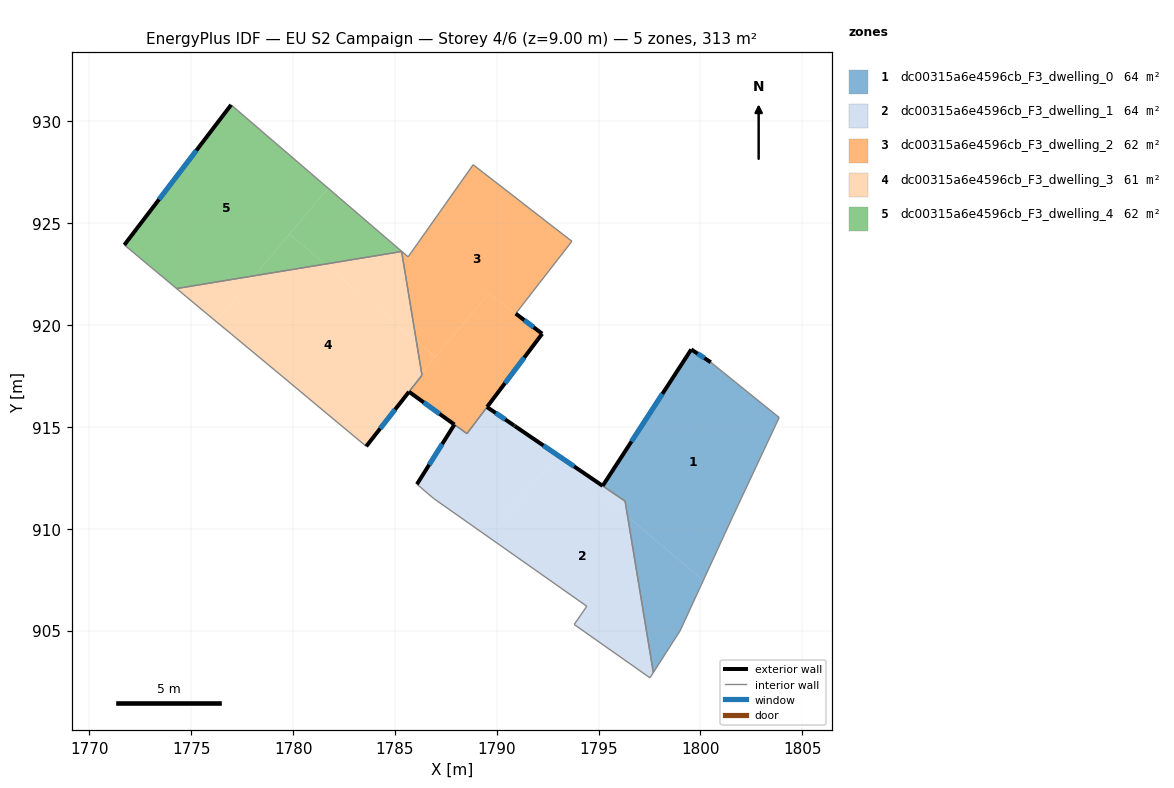
=== STOREY PLAN SPEC (per zone: floor XY polygon, exterior-wall plan segments, windows/doors) ===
zone 1: dc00315a6e4596cb_F3_dwelling_0  (63.6 m²)
  floor: (1803.87, 915.46) (1801.60, 910.64) (1800.14, 907.46) (1796.43, 910.60) (1796.30, 911.35) (1795.20, 912.11) (1799.55, 918.80) (1800.51, 918.17)
  floor: (1800.14, 907.46) (1799.00, 904.99) (1797.69, 902.94) (1796.43, 910.60)
  exterior wall: (1799.55, 918.80) – (1795.20, 912.11)  [8.0 m]
    window: (1798.14, 916.63) – (1796.62, 914.28)  [2.9 m²]
  exterior wall: (1800.51, 918.17) – (1799.55, 918.80)  [1.1 m]
    window: (1800.20, 918.38) – (1799.86, 918.60)  [0.4 m²]
  interior walls: 6
zone 2: dc00315a6e4596cb_F3_dwelling_1  (64.0 m²)
  floor: (1795.20, 912.10) (1795.00, 911.80) (1796.43, 910.60) (1797.69, 902.94) (1797.52, 902.68) (1793.80, 905.30) (1794.42, 906.19) (1789.60, 909.59) (1792.94, 913.54) (1792.99, 913.61)
  floor: (1796.30, 911.35) (1796.43, 910.60) (1795.00, 911.80) (1795.20, 912.10)
  floor: (1790.89, 915.04) (1792.99, 913.61) (1789.60, 909.59) (1786.90, 911.49) (1786.08, 912.19) (1787.92, 915.12) (1788.54, 914.67) (1789.52, 915.98) (1790.88, 915.05)
  exterior wall: (1787.92, 915.12) – (1786.08, 912.19)  [3.5 m]
    window: (1787.32, 914.16) – (1786.68, 913.14)  [1.3 m²]
  exterior wall: (1790.84, 915.07) – (1789.52, 915.98)  [1.6 m]
    window: (1790.41, 915.37) – (1789.95, 915.68)  [0.6 m²]
  exterior wall: (1790.89, 915.04) – (1790.84, 915.07)  [0.1 m]
  exterior wall: (1795.20, 912.10) – (1790.89, 915.04)  [5.2 m]
    window: (1793.80, 913.06) – (1792.29, 914.09)  [1.9 m²]
  interior walls: 10
zone 3: dc00315a6e4596cb_F3_dwelling_2  (62.2 m²)
  floor: (1792.23, 919.58) (1788.54, 914.67) (1785.69, 916.73) (1786.33, 917.54) (1786.31, 917.64) (1789.62, 921.56)
  floor: (1793.69, 924.12) (1790.93, 920.57) (1789.62, 921.56) (1786.98, 918.43) (1786.05, 919.21) (1785.33, 923.63) (1785.65, 923.35) (1788.84, 927.88)
  floor: (1786.98, 918.43) (1786.31, 917.64) (1786.05, 919.21)
  exterior wall: (1792.23, 919.58) – (1790.93, 920.57)  [1.6 m]
    window: (1791.81, 919.90) – (1791.35, 920.24)  [0.6 m²]
  exterior wall: (1789.52, 915.98) – (1792.23, 919.58)  [4.5 m]
    window: (1790.40, 917.15) – (1791.35, 918.41)  [1.6 m²]
  exterior wall: (1785.69, 916.73) – (1787.92, 915.12)  [2.8 m]
    window: (1786.42, 916.20) – (1787.20, 915.64)  [1.0 m²]
  interior walls: 9
zone 4: dc00315a6e4596cb_F3_dwelling_3  (61.3 m²)
  floor: (1786.05, 919.21) (1786.31, 917.64) (1785.60, 916.79) (1785.69, 916.73) (1783.59, 914.05) (1781.63, 915.68) (1779.74, 917.26) (1776.97, 919.56) (1776.21, 920.19) (1778.10, 922.42) (1781.57, 923.00)
  floor: (1786.31, 917.64) (1786.33, 917.54) (1785.69, 916.73) (1785.60, 916.80)
  floor: (1785.33, 923.61) (1786.05, 919.21) (1781.57, 923.00)
  floor: (1778.10, 922.42) (1776.21, 920.19) (1776.06, 920.31) (1774.28, 921.79)
  exterior wall: (1783.59, 914.05) – (1785.69, 916.73)  [3.4 m]
    window: (1784.27, 914.92) – (1785.01, 915.85)  [1.2 m²]
  interior walls: 8
zone 5: dc00315a6e4596cb_F3_dwelling_4  (61.9 m²)
  floor: (1785.33, 923.63) (1785.33, 923.61) (1781.57, 923.00) (1779.82, 924.47) (1781.72, 926.72)
  floor: (1781.72, 926.72) (1778.10, 922.42) (1774.28, 921.79) (1771.71, 923.94) (1776.95, 930.82)
  floor: (1781.57, 923.00) (1778.10, 922.42) (1779.82, 924.47)
  exterior wall: (1776.95, 930.82) – (1771.71, 923.94)  [8.6 m]
    window: (1775.25, 928.58) – (1773.42, 926.17)  [3.2 m²]
  interior walls: 4

=== DERIVED (storey summary) ===
Building: EU S2 Campaign
Storey: 4 of 6  (floor level z = 9.00 m)
Storey gross floor area: 313.0 m²
Zones on this storey: 5
  - dc00315a6e4596cb_F3_dwelling_0: floor 63.6 m²; exterior wall 9.1 m (27.4 m²); 2 window(s) 3.3 m²; WWR 12.2%
  - dc00315a6e4596cb_F3_dwelling_1: floor 64.0 m²; exterior wall 10.3 m (31.0 m²); 3 window(s) 3.8 m²; WWR 12.2%
  - dc00315a6e4596cb_F3_dwelling_2: floor 62.2 m²; exterior wall 8.9 m (26.7 m²); 3 window(s) 3.3 m²; WWR 12.2%
  - dc00315a6e4596cb_F3_dwelling_3: floor 61.3 m²; exterior wall 3.4 m (10.2 m²); 1 window(s) 1.2 m²; WWR 12.2%
  - dc00315a6e4596cb_F3_dwelling_4: floor 61.9 m²; exterior wall 8.6 m (25.9 m²); 1 window(s) 3.2 m²; WWR 12.2%
Zone adjacency (shared interzone walls):
  - dc00315a6e4596cb_F3_dwelling_0 ↔ dc00315a6e4596cb_F3_dwelling_1
  - dc00315a6e4596cb_F3_dwelling_1 ↔ dc00315a6e4596cb_F3_dwelling_2
  - dc00315a6e4596cb_F3_dwelling_2 ↔ dc00315a6e4596cb_F3_dwelling_3
  - dc00315a6e4596cb_F3_dwelling_2 ↔ dc00315a6e4596cb_F3_dwelling_4
  - dc00315a6e4596cb_F3_dwelling_3 ↔ dc00315a6e4596cb_F3_dwelling_4